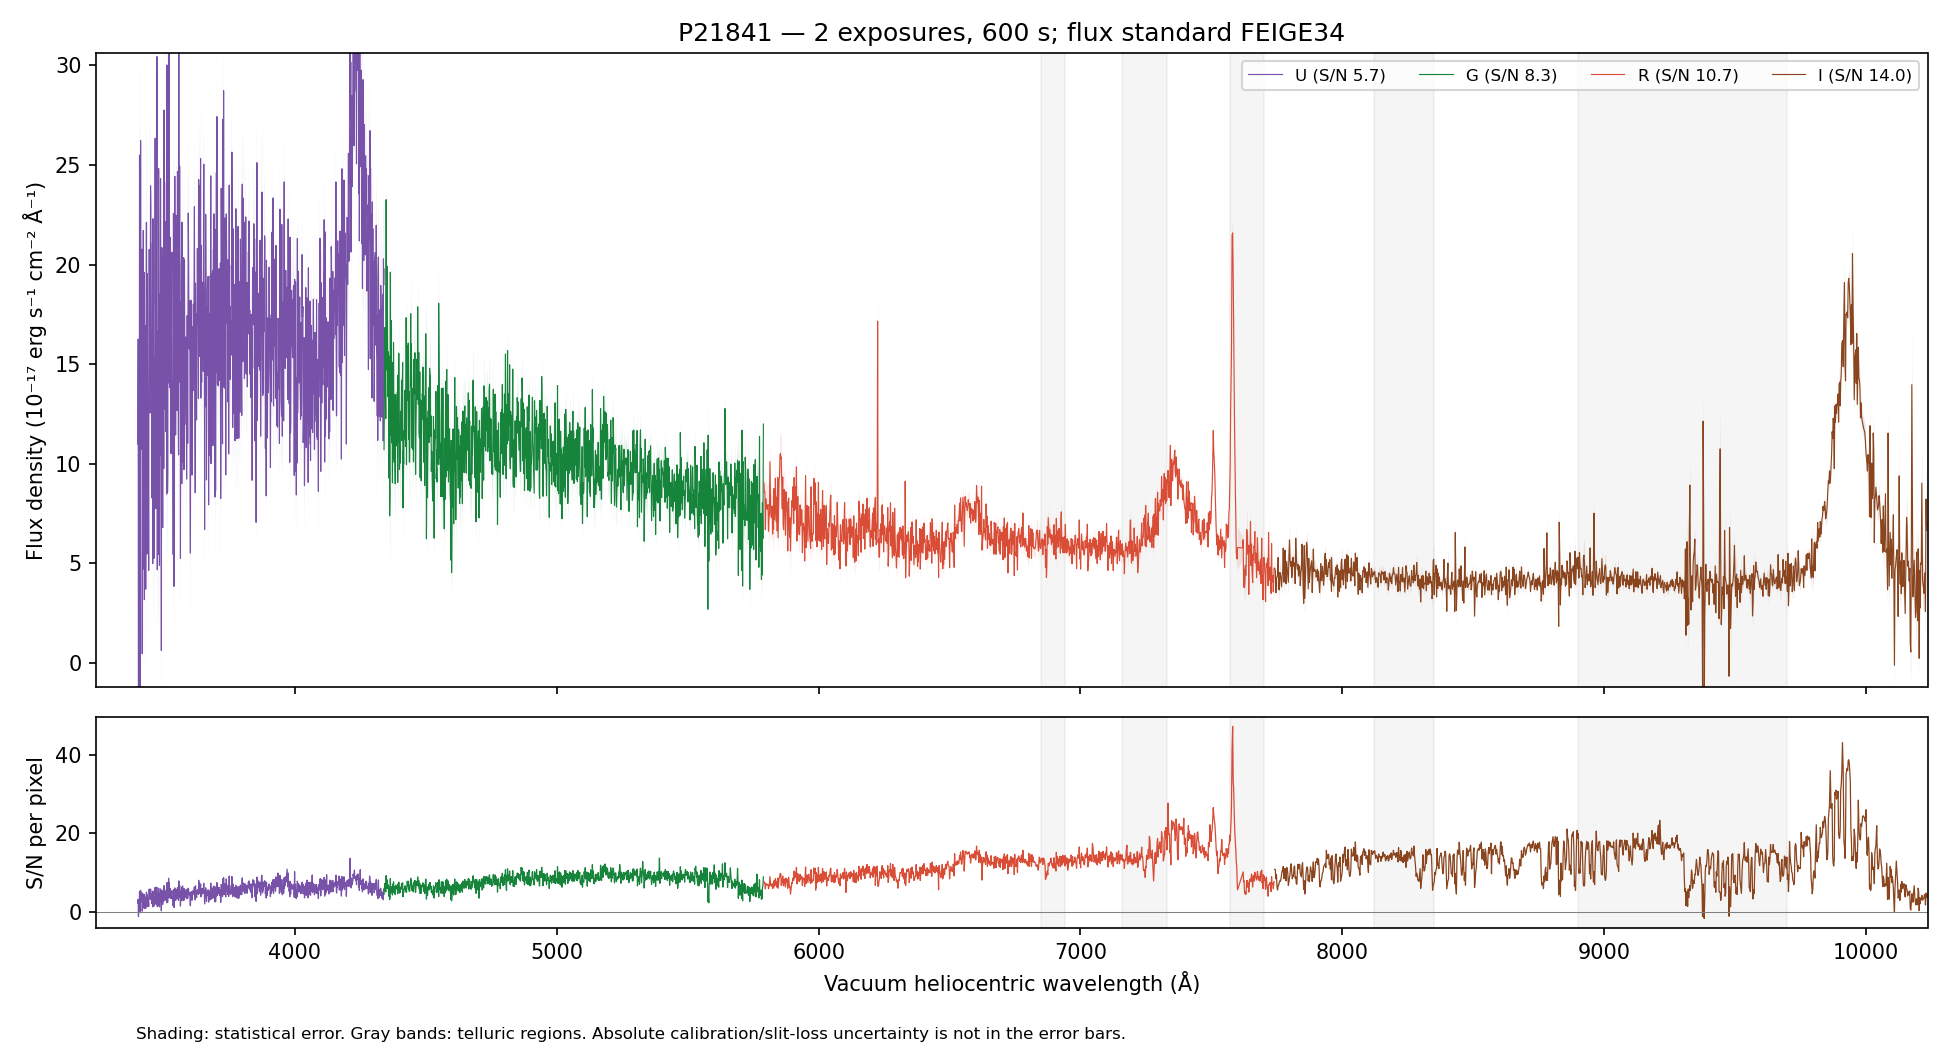

The data file committed next to this chart (first rows):
WAVE_VAC_HELIO_A, FLUX, FLUX_ERR, FLUX_UNCORR, ERR_UNCORR, TELLURIC, TELLURIC_ERR, FLUX_ALTSTD, MASK, QUALITY, CHANNEL
3242, 24.26, 8.44, 24.26, 8.44, 1.0, 0.0, 40.39, False, 2, U
3243, 6.273, 8.086, 6.273, 8.086, 1.0, 0.0, 10.46, False, 2, U
3244, 21.12, 8.254, 21.12, 8.254, 1.0, 0.0, 35.22, False, 2, U
3245, 8.198, 7.813, 8.198, 7.813, 1.0, 0.0, 13.68, False, 2, U
3246, 4.238, 7.725, 4.238, 7.725, 1.0, 0.0, 7.074, False, 2, U
3247, 24.55, 8.298, 24.55, 8.298, 1.0, 0.0, 40.97, False, 2, U
3248, 25.62, 7.913, 25.62, 7.913, 1.0, 0.0, 42.76, False, 2, U
3249, 10.6, 7.525, 10.6, 7.525, 1.0, 0.0, 17.68, False, 2, U
3250, 16.79, 7.385, 16.79, 7.385, 1.0, 0.0, 28, False, 2, U
3251, 19.2, 7.419, 19.2, 7.419, 1.0, 0.0, 32, False, 2, U
3252, -1.96, 7.352, -1.96, 7.352, 1.0, 0.0, -3.265, False, 2, U
3253, -1.251, 7.321, -1.251, 7.321, 1.0, 0.0, -2.082, False, 2, U
3254, 5.638, 7.401, 5.638, 7.401, 1.0, 0.0, 9.377, False, 2, U
3255, -1.941, 7.352, -1.941, 7.352, 1.0, 0.0, -3.225, False, 2, U
3256, 13.87, 8.099, 13.87, 8.099, 1.0, 0.0, 23.04, False, 2, U
3257, 14.54, 8.225, 14.54, 8.225, 1.0, 0.0, 24.13, False, 2, U
3258, 15.02, 8.165, 15.02, 8.165, 1.0, 0.0, 24.9, False, 2, U
3259, 9.593, 8.148, 9.593, 8.148, 1.0, 0.0, 15.89, False, 2, U
3260, 11.24, 8.35, 11.24, 8.35, 1.0, 0.0, 18.6, False, 2, U
3261, 7.298, 8.374, 7.298, 8.374, 1.0, 0.0, 12.07, False, 2, U
3262, 12.9, 8.289, 12.9, 8.289, 1.0, 0.0, 21.32, False, 2, U
3263, 5.056, 8.197, 5.056, 8.197, 1.0, 0.0, 8.354, False, 2, U
3264, 6.067, 7.98, 6.067, 7.98, 1.0, 0.0, 10.02, False, 2, U
3265, 21.05, 7.956, 21.05, 7.956, 1.0, 0.0, 34.77, False, 2, U
3266, 3.468, 7.691, 3.468, 7.691, 1.0, 0.0, 5.727, False, 2, U
3267, 4.333, 7.718, 4.333, 7.718, 1.0, 0.0, 7.155, False, 2, U
3268, 12.77, 8.222, 12.77, 8.222, 1.0, 0.0, 21.08, False, 2, U
3269, 4.005, 8.108, 4.005, 8.108, 1.0, 0.0, 6.615, False, 2, U
3270, 13.84, 7.908, 13.84, 7.908, 1.0, 0.0, 22.87, False, 2, U
3272, 17.49, 7.65, 17.49, 7.65, 1.0, 0.0, 28.91, False, 2, U
3273, 16.5, 7.369, 16.5, 7.369, 1.0, 0.0, 27.29, False, 2, U
3274, 3.769, 7.45, 3.769, 7.45, 1.0, 0.0, 6.234, False, 2, U
3275, 24.07, 7.592, 24.07, 7.592, 1.0, 0.0, 39.83, False, 2, U
3276, 14.19, 7.654, 14.19, 7.654, 1.0, 0.0, 23.5, False, 2, U
3277, 22.79, 7.476, 22.79, 7.476, 1.0, 0.0, 37.74, False, 2, U
3278, 1.754, 7.228, 1.754, 7.228, 1.0, 0.0, 2.906, False, 2, U
3279, 6.457, 7.09, 6.457, 7.09, 1.0, 0.0, 10.71, False, 2, U
3280, 10.01, 6.954, 10.01, 6.954, 1.0, 0.0, 16.6, False, 2, U
3281, 1.79, 6.781, 1.79, 6.781, 1.0, 0.0, 2.97, False, 2, U
3282, 17.26, 7.078, 17.26, 7.078, 1.0, 0.0, 28.65, False, 2, U
3283, 10.34, 6.918, 10.34, 6.918, 1.0, 0.0, 17.17, False, 2, U
3284, 6.484, 6.867, 6.484, 6.867, 1.0, 0.0, 10.77, False, 2, U
3285, 8.916, 6.925, 8.916, 6.925, 1.0, 0.0, 14.82, False, 2, U
3286, 7.719, 7.111, 7.719, 7.111, 1.0, 0.0, 12.83, False, 2, U
3287, 11.3, 6.78, 11.3, 6.78, 1.0, 0.0, 18.79, False, 2, U
3288, 11.78, 6.617, 11.78, 6.617, 1.0, 0.0, 19.59, False, 2, U
3289, 12.97, 6.79, 12.97, 6.79, 1.0, 0.0, 21.58, False, 2, U
3290, 6.341, 7.093, 6.341, 7.093, 1.0, 0.0, 10.55, False, 2, U
3291, 2.739, 7.144, 2.739, 7.144, 1.0, 0.0, 4.559, False, 2, U
3292, 19.29, 7.569, 19.29, 7.569, 1.0, 0.0, 32.11, False, 2, U
3293, 8.565, 7.431, 8.565, 7.431, 1.0, 0.0, 14.26, False, 2, U
3294, 12.92, 7.517, 12.92, 7.517, 1.0, 0.0, 21.52, False, 2, U
3295, 23.03, 7.676, 23.03, 7.676, 1.0, 0.0, 38.36, False, 2, U
3296, 8.521, 7.393, 8.521, 7.393, 1.0, 0.0, 14.2, False, 2, U
3297, 13.67, 7.354, 13.67, 7.354, 1.0, 0.0, 22.78, False, 2, U
3298, 13.67, 7.233, 13.67, 7.233, 1.0, 0.0, 22.78, False, 2, U
3299, -14.08, 6.927, -14.08, 6.927, 1.0, 0.0, -23.46, False, 2, U
3300, 3.27, 7.293, 3.27, 7.293, 1.0, 0.0, 5.451, False, 2, U
3301, 19.21, 7.451, 19.21, 7.451, 1.0, 0.0, 32.03, False, 2, U
3302, 16.68, 7.236, 16.68, 7.236, 1.0, 0.0, 27.81, False, 2, U
... 4,417 more rows
